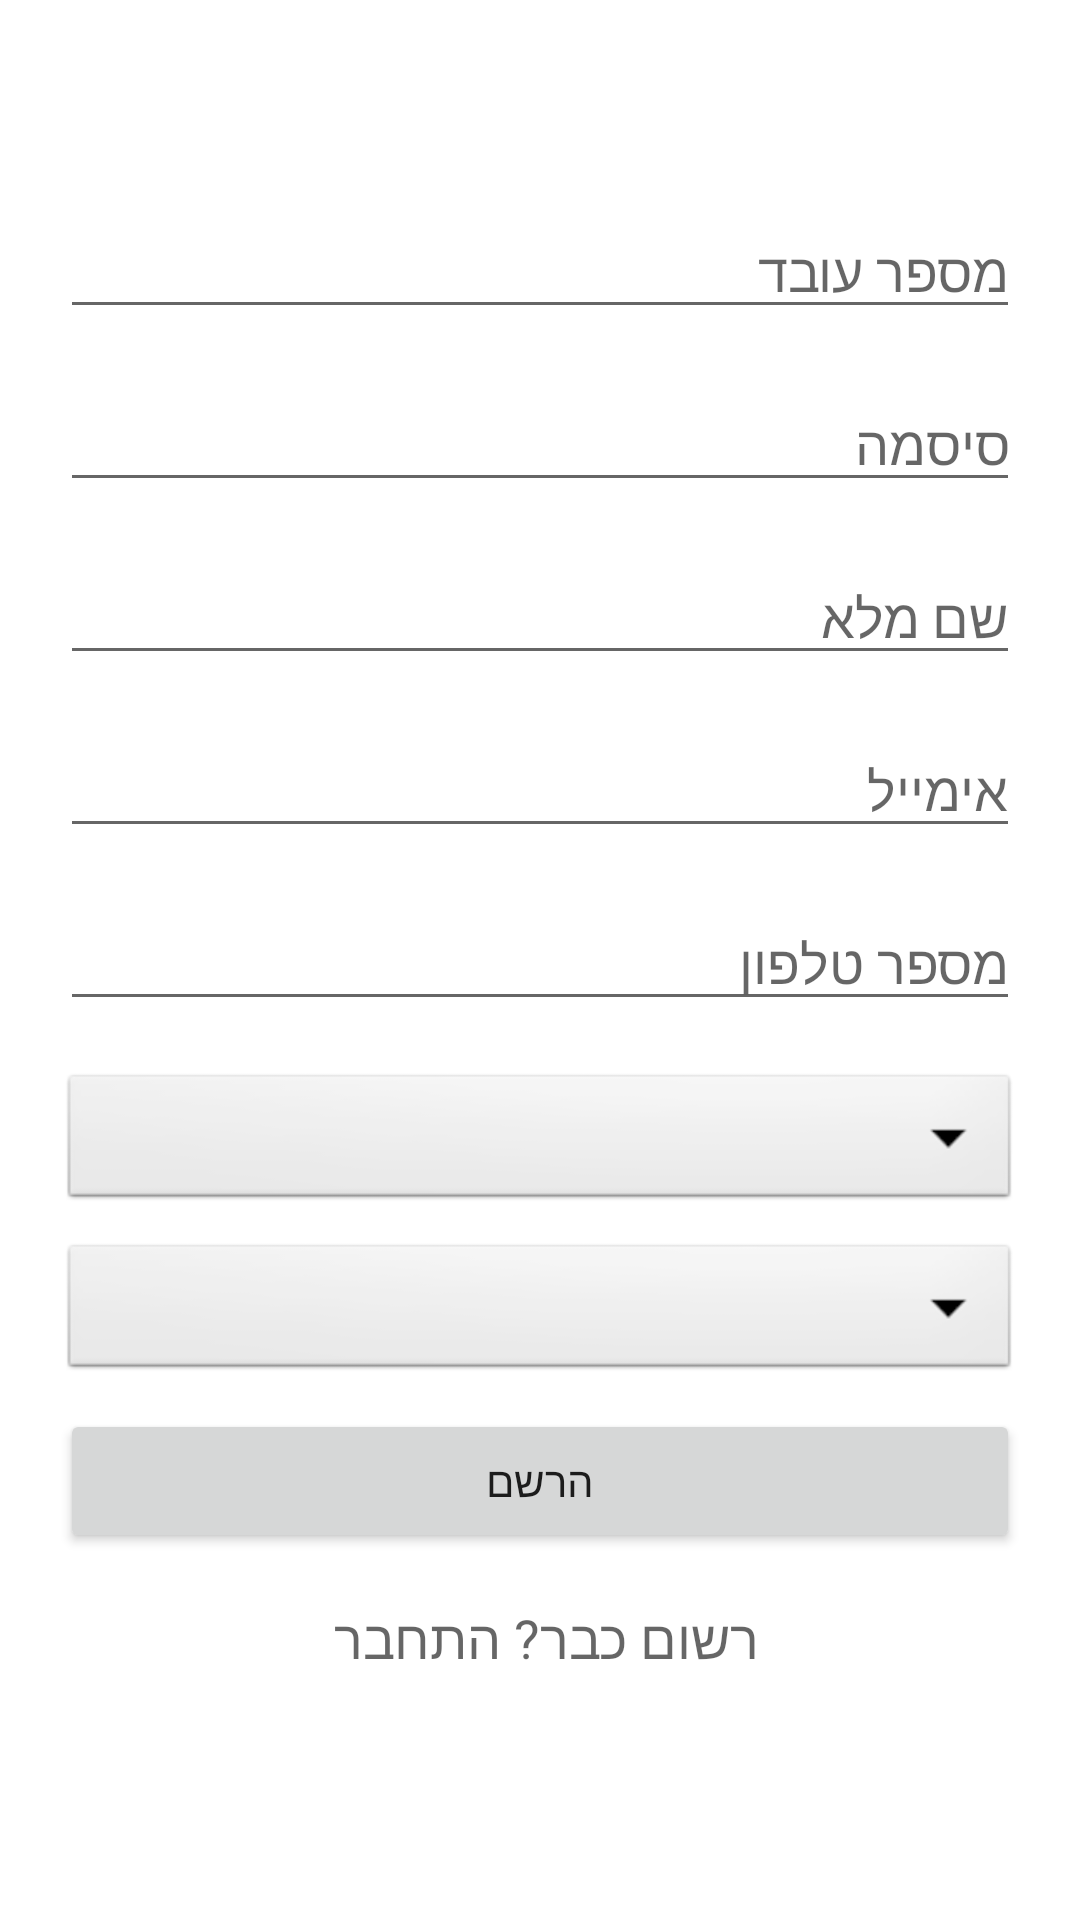

Produce the Android XML layout that renders to this screen, including the resource entries it uses.
<!-- AndroidManifest.xml: application theme Theme.ReporTap -->
<!-- res/layout/activity_register.xml -->
<?xml version="1.0" encoding="utf-8"?>
<ScrollView xmlns:android="http://schemas.android.com/apk/res/android"
    xmlns:app="http://schemas.android.com/apk/res-auto"
    xmlns:tools="http://schemas.android.com/tools"
    android:layout_width="match_parent"
    android:layout_height="match_parent"
    tools:context="il.reportap.MainActivity">

    <RelativeLayout
        android:layout_width="match_parent"
        android:layout_height="match_parent"
        android:layout_marginStart="10dp"
        android:layout_marginEnd="10dp"
        android:animateLayoutChanges="true"
        android:gravity="center"
        tools:context="il.reportap.RegisterActivity">

        <LinearLayout
            android:layout_width="match_parent"
            android:layout_height="match_parent"
            android:layout_centerVertical="true"
            android:layout_gravity="center_vertical"
            android:layout_marginTop="100dp"
            android:gravity="center_vertical"
            android:orientation="vertical"
            android:padding="10dp"
            android:weightSum="1">


            <EditText
                android:id="@+id/editTextEmployeeNumber"
                android:layout_width="match_parent"
                android:layout_height="0dp"
                android:layout_marginTop="8dp"
                android:layout_marginBottom="8dp"
                android:layout_weight="0.1"
                android:fontFamily="sans-serif"
                android:hint="מספר עובד"
                android:inputType="text" />

            <EditText
                android:id="@+id/editTextPassword"
                android:layout_width="match_parent"
                android:layout_height="0dp"
                android:layout_marginTop="8dp"
                android:layout_marginBottom="8dp"
                android:layout_weight="0.1"
                android:fontFamily="sans-serif"
                android:gravity="right"
                android:hint="סיסמה"
                android:inputType="textPassword"
                android:textDirection="anyRtl" />


            <EditText
                android:id="@+id/editTextFullName"
                android:layout_width="match_parent"
                android:layout_height="0dp"
                android:layout_marginTop="8dp"
                android:layout_marginBottom="8dp"
                android:layout_weight="0.1"
                android:fontFamily="sans-serif"
                android:hint="שם מלא"
                android:inputType="text" />

            <EditText
                android:id="@+id/editTextEmail"
                android:layout_width="match_parent"
                android:layout_height="0dp"
                android:layout_marginTop="8dp"
                android:layout_marginBottom="8dp"
                android:layout_weight="0.1"
                android:fontFamily="sans-serif"
                android:hint="אימייל"
                android:inputType="textEmailAddress" />

            <EditText
                android:id="@+id/editTextPhoneNumber"
                android:layout_width="match_parent"
                android:layout_height="0dp"
                android:layout_marginTop="8dp"
                android:layout_marginBottom="8dp"
                android:layout_weight="0.1"
                android:fontFamily="sans-serif"
                android:gravity="right"
                android:hint="מספר טלפון"
                android:inputType="phone"
                android:textDirection="anyRtl" />

            <Spinner
                android:id="@+id/spinnerDepartment"
                android:layout_width="match_parent"
                android:layout_height="0dp"
                android:layout_gravity="end"
                android:layout_marginTop="8dp"
                android:layout_weight="0.1"
                android:background="@android:drawable/btn_dropdown"
                android:layoutDirection="rtl"
                android:spinnerMode="dropdown"
                android:textAlignment="textEnd" />

            <Spinner
                android:id="@+id/spinnerJobTitle"
                android:layout_width="match_parent"
                android:layout_height="0dp"
                android:layout_gravity="end"
                android:layout_marginTop="8dp"
                android:layout_weight="0.1"
                android:background="@android:drawable/btn_dropdown"
                android:spinnerMode="dropdown"
                android:textAlignment="textEnd" />

            <Button
                android:id="@+id/buttonRegister"
                android:layout_width="match_parent"
                android:layout_height="0dp"
                android:layout_marginTop="8dp"
                android:layout_marginBottom="8dp"
                android:layout_weight="0.1"
                android:text="הרשם" />

            <TextView
                android:id="@+id/textViewLogin"
                android:layout_width="match_parent"
                android:layout_height="0dp"
                android:layout_marginTop="8dp"
                android:layout_marginBottom="8dp"
                android:layout_weight="0.1"
                android:gravity="center_horizontal"
                android:text="רשום כבר? התחבר "
                android:textAlignment="center"
                android:textAppearance="@style/Base.TextAppearance.AppCompat.Medium" />

        </LinearLayout>

        <ProgressBar
            android:id="@+id/progressBar"
            android:layout_width="wrap_content"
            android:layout_height="wrap_content"
            android:layout_centerHorizontal="true"
            android:layout_centerVertical="true"
            android:visibility="gone" />
    </RelativeLayout>
</ScrollView>
<!-- resources referenced by this layout -->
<resources>
  <style name="Theme.ReporTap" parent="Theme.MaterialComponents.DayNight.DarkActionBar">
          
          <item name="colorPrimary">#76B8AE</item>
          <item name="colorPrimaryVariant">#0E7A6A</item>
          <item name="colorOnPrimary">@color/black</item>
          
          <item name="colorSecondary">@color/teal_200</item>
          <item name="colorSecondaryVariant">@color/teal_700</item>
          <item name="colorOnSecondary">@color/black</item>
          
          <item name="android:statusBarColor" tools:targetApi="l">?attr/colorPrimaryVariant</item>
          
      </style>
  <color name="black">#FF000000</color>
  <color name="teal_200">#FF03DAC5</color>
  <color name="teal_700">#FF018786</color>
</resources>
